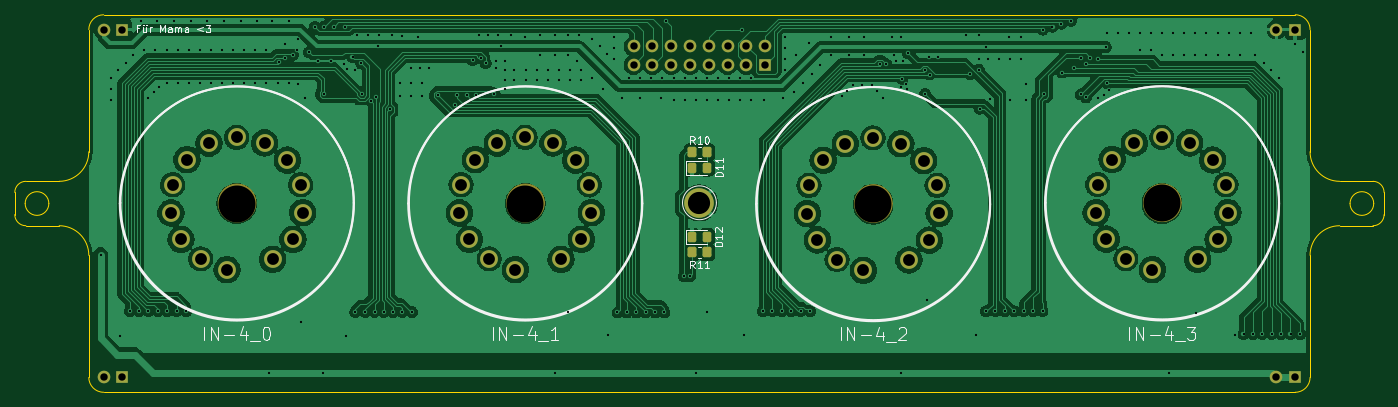
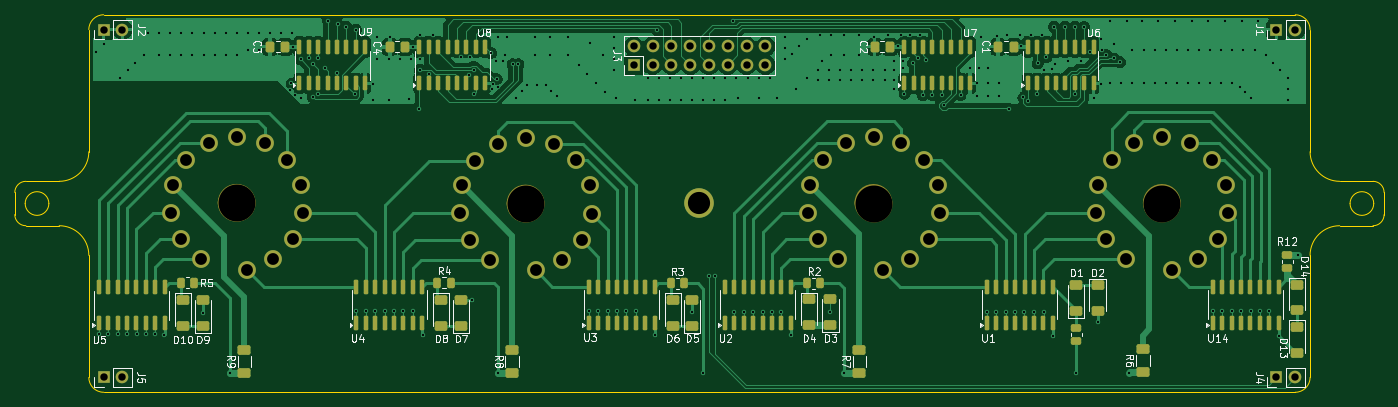
Circuit board: 11 layer files. Board 185.0 x 51.0 mm.
- bottom_copper: CNIX V2 Tube Board-B_Cu.gbr (138116 bytes)
- bottom_mask: CNIX V2 Tube Board-B_Mask.gbr (11248 bytes)
- paste: CNIX V2 Tube Board-B_Paste.gbr (8024 bytes)
- bottom_silk: CNIX V2 Tube Board-B_Silkscreen.gbr (57378 bytes)
- outline: CNIX V2 Tube Board-Edge_Cuts.gbr (2317 bytes)
- top_copper: CNIX V2 Tube Board-F_Cu.gbr (261320 bytes)
- top_mask: CNIX V2 Tube Board-F_Mask.gbr (5420 bytes)
- paste: CNIX V2 Tube Board-F_Paste.gbr (1526 bytes)
- top_silk: CNIX V2 Tube Board-F_Silkscreen.gbr (16413 bytes)
- drill: CNIX V2 Tube Board-NPTH.drl (406 bytes)
- drill: CNIX V2 Tube Board-PTH.drl (6919 bytes)

=== bottom_copper: CNIX V2 Tube Board-B_Cu.gbr (138116 bytes, source omitted) ===
=== bottom_mask: CNIX V2 Tube Board-B_Mask.gbr (11248 bytes, source omitted) ===
=== paste: CNIX V2 Tube Board-B_Paste.gbr (8024 bytes, source omitted) ===
=== bottom_silk: CNIX V2 Tube Board-B_Silkscreen.gbr (57378 bytes, source omitted) ===
=== outline: CNIX V2 Tube Board-Edge_Cuts.gbr ===
%TF.GenerationSoftware,KiCad,Pcbnew,9.0.7-1.fc43*%
%TF.CreationDate,2026-01-24T17:33:39+01:00*%
%TF.ProjectId,CNIX V2 Tube Board,434e4958-2056-4322-9054-75626520426f,rev?*%
%TF.SameCoordinates,Original*%
%TF.FileFunction,Profile,NP*%
%FSLAX46Y46*%
G04 Gerber Fmt 4.6, Leading zero omitted, Abs format (unit mm)*
G04 Created by KiCad (PCBNEW 9.0.7-1.fc43) date 2026-01-24 17:33:39*
%MOMM*%
%LPD*%
G01*
G04 APERTURE LIST*
%TA.AperFunction,Profile*%
%ADD10C,0.050000*%
%TD*%
G04 APERTURE END LIST*
D10*
X57500000Y-97500000D02*
X62000000Y-97500000D01*
X57500000Y-103500000D02*
X62000000Y-103500000D01*
X56000000Y-99000000D02*
X56000000Y-102000000D01*
X66000000Y-77000000D02*
X66000000Y-93500000D01*
X231000000Y-124000000D02*
X231000000Y-107500000D01*
X229000000Y-126000000D02*
X68000000Y-126000000D01*
X229000000Y-75000000D02*
G75*
G02*
X231000000Y-77000000I0J-2000000D01*
G01*
X239500000Y-97500000D02*
X235000000Y-97500000D01*
X231000000Y-93500000D02*
X231000000Y-77000000D01*
X235000000Y-97500000D02*
G75*
G02*
X231000000Y-93500000I0J4000000D01*
G01*
X231000000Y-107500000D02*
G75*
G02*
X235000000Y-103500000I4000000J0D01*
G01*
X62000000Y-103500000D02*
G75*
G02*
X66000000Y-107500000I0J-4000000D01*
G01*
X60600000Y-100500000D02*
G75*
G02*
X57400000Y-100500000I-1600000J0D01*
G01*
X57400000Y-100500000D02*
G75*
G02*
X60600000Y-100500000I1600000J0D01*
G01*
X239500000Y-97500000D02*
G75*
G02*
X241000000Y-99000000I0J-1500000D01*
G01*
X231000000Y-124000000D02*
G75*
G02*
X229000000Y-126000000I-2000000J0D01*
G01*
X239500000Y-103500000D02*
X235000000Y-103500000D01*
X66000000Y-77000000D02*
G75*
G02*
X68000000Y-75000000I2000000J0D01*
G01*
X241000000Y-102000000D02*
X241000000Y-99000000D01*
X239600000Y-100500000D02*
G75*
G02*
X236400000Y-100500000I-1600000J0D01*
G01*
X236400000Y-100500000D02*
G75*
G02*
X239600000Y-100500000I1600000J0D01*
G01*
X68000000Y-75000000D02*
X229000000Y-75000000D01*
X68000000Y-126000000D02*
G75*
G02*
X66000000Y-124000000I0J2000000D01*
G01*
X66000000Y-107500000D02*
X66000000Y-124000000D01*
X56000000Y-99000000D02*
G75*
G02*
X57500000Y-97500000I1500000J0D01*
G01*
X241000000Y-102000000D02*
G75*
G02*
X239500000Y-103500000I-1500000J0D01*
G01*
X57500000Y-103500000D02*
G75*
G02*
X56000000Y-102000000I0J1500000D01*
G01*
X66000000Y-93500000D02*
G75*
G02*
X62000000Y-97500000I-4000000J0D01*
G01*
M02*

=== top_copper: CNIX V2 Tube Board-F_Cu.gbr (261320 bytes, source omitted) ===
=== top_mask: CNIX V2 Tube Board-F_Mask.gbr ===
%TF.GenerationSoftware,KiCad,Pcbnew,9.0.7-1.fc43*%
%TF.CreationDate,2026-01-24T17:33:39+01:00*%
%TF.ProjectId,CNIX V2 Tube Board,434e4958-2056-4322-9054-75626520426f,rev?*%
%TF.SameCoordinates,Original*%
%TF.FileFunction,Soldermask,Top*%
%TF.FilePolarity,Negative*%
%FSLAX46Y46*%
G04 Gerber Fmt 4.6, Leading zero omitted, Abs format (unit mm)*
G04 Created by KiCad (PCBNEW 9.0.7-1.fc43) date 2026-01-24 17:33:39*
%MOMM*%
%LPD*%
G01*
G04 APERTURE LIST*
G04 Aperture macros list*
%AMRoundRect*
0 Rectangle with rounded corners*
0 $1 Rounding radius*
0 $2 $3 $4 $5 $6 $7 $8 $9 X,Y pos of 4 corners*
0 Add a 4 corners polygon primitive as box body*
4,1,4,$2,$3,$4,$5,$6,$7,$8,$9,$2,$3,0*
0 Add four circle primitives for the rounded corners*
1,1,$1+$1,$2,$3*
1,1,$1+$1,$4,$5*
1,1,$1+$1,$6,$7*
1,1,$1+$1,$8,$9*
0 Add four rect primitives between the rounded corners*
20,1,$1+$1,$2,$3,$4,$5,0*
20,1,$1+$1,$4,$5,$6,$7,0*
20,1,$1+$1,$6,$7,$8,$9,0*
20,1,$1+$1,$8,$9,$2,$3,0*%
G04 Aperture macros list end*
%ADD10C,0.025400*%
%ADD11C,2.540000*%
%ADD12C,4.998720*%
%ADD13C,2.397760*%
%ADD14C,4.000000*%
%ADD15RoundRect,0.250000X-0.350000X-0.450000X0.350000X-0.450000X0.350000X0.450000X-0.350000X0.450000X0*%
%ADD16RoundRect,0.250000X-0.325000X-0.450000X0.325000X-0.450000X0.325000X0.450000X-0.325000X0.450000X0*%
%ADD17R,1.700000X1.700000*%
%ADD18O,1.700000X1.700000*%
G04 APERTURE END LIST*
D10*
%TO.C,U13*%
X213573020Y-100400000D02*
G75*
G02*
X208493020Y-100400000I-2540000J0D01*
G01*
X208493020Y-100400000D02*
G75*
G02*
X213573020Y-100400000I2540000J0D01*
G01*
D11*
X212303021Y-100400000D02*
G75*
G02*
X209763019Y-100400000I-1270001J0D01*
G01*
X209763019Y-100400000D02*
G75*
G02*
X212303021Y-100400000I1270001J0D01*
G01*
D10*
%TO.C,U10*%
X88573020Y-100413640D02*
G75*
G02*
X83493020Y-100413640I-2540000J0D01*
G01*
X83493020Y-100413640D02*
G75*
G02*
X88573020Y-100413640I2540000J0D01*
G01*
D11*
X87303021Y-100413640D02*
G75*
G02*
X84763019Y-100413640I-1270001J0D01*
G01*
X84763019Y-100413640D02*
G75*
G02*
X87303021Y-100413640I1270001J0D01*
G01*
D10*
%TO.C,U12*%
X174540000Y-100500000D02*
G75*
G02*
X169460000Y-100500000I-2540000J0D01*
G01*
X169460000Y-100500000D02*
G75*
G02*
X174540000Y-100500000I2540000J0D01*
G01*
D11*
X173270001Y-100500000D02*
G75*
G02*
X170729999Y-100500000I-1270001J0D01*
G01*
X170729999Y-100500000D02*
G75*
G02*
X173270001Y-100500000I1270001J0D01*
G01*
D10*
%TO.C,U11*%
X127540000Y-100413640D02*
G75*
G02*
X122460000Y-100413640I-2540000J0D01*
G01*
X122460000Y-100413640D02*
G75*
G02*
X127540000Y-100413640I2540000J0D01*
G01*
D11*
X126270001Y-100413640D02*
G75*
G02*
X123729999Y-100413640I-1270001J0D01*
G01*
X123729999Y-100413640D02*
G75*
G02*
X126270001Y-100413640I1270001J0D01*
G01*
%TD*%
D12*
%TO.C,U13*%
X211000000Y-100486360D03*
D13*
X215826000Y-108030160D03*
X218579360Y-105342840D03*
X219910320Y-101720801D03*
X219633460Y-97946360D03*
X217819899Y-94624040D03*
X214738880Y-92299940D03*
X210972060Y-91532860D03*
X207240801Y-92317720D03*
X204251220Y-94552920D03*
X202325900Y-97933660D03*
X202097300Y-101751280D03*
X203456200Y-105312360D03*
X206115580Y-107969200D03*
X209671581Y-109424620D03*
%TD*%
D14*
%TO.C,H1*%
X148500000Y-100400000D03*
%TD*%
D12*
%TO.C,U10*%
X86000000Y-100500000D03*
D13*
X90826000Y-108043800D03*
X93579360Y-105356480D03*
X94910320Y-101734441D03*
X94633460Y-97960000D03*
X92819899Y-94637680D03*
X89738880Y-92313580D03*
X85972060Y-91546500D03*
X82240801Y-92331360D03*
X79251220Y-94566560D03*
X77325900Y-97947300D03*
X77097300Y-101764920D03*
X78456200Y-105326000D03*
X81115580Y-107982840D03*
X84671581Y-109438260D03*
%TD*%
D12*
%TO.C,U12*%
X171966980Y-100586360D03*
D13*
X176792980Y-108130160D03*
X179546340Y-105442840D03*
X180877300Y-101820801D03*
X180600440Y-98046360D03*
X178786879Y-94724040D03*
X175705860Y-92399940D03*
X171939040Y-91632860D03*
X168207781Y-92417720D03*
X165218200Y-94652920D03*
X163292880Y-98033660D03*
X163064280Y-101851280D03*
X164423180Y-105412360D03*
X167082560Y-108069200D03*
X170638561Y-109524620D03*
%TD*%
D15*
%TO.C,R10*%
X147500000Y-93550000D03*
X149500000Y-93550000D03*
%TD*%
D16*
%TO.C,D11*%
X147475001Y-95650000D03*
X149524999Y-95650000D03*
%TD*%
D15*
%TO.C,R11*%
X147500000Y-107075001D03*
X149500000Y-107075001D03*
%TD*%
D16*
%TO.C,D12*%
X147475001Y-104975001D03*
X149524999Y-104975001D03*
%TD*%
D12*
%TO.C,U11*%
X124966980Y-100500000D03*
D13*
X129792980Y-108043800D03*
X132546340Y-105356480D03*
X133877300Y-101734441D03*
X133600440Y-97960000D03*
X131786879Y-94637680D03*
X128705860Y-92313580D03*
X124939040Y-91546500D03*
X121207781Y-92331360D03*
X118218200Y-94566560D03*
X116292880Y-97947300D03*
X116064280Y-101764920D03*
X117423180Y-105326000D03*
X120082560Y-107982840D03*
X123638561Y-109438260D03*
%TD*%
D17*
%TO.C,J1*%
X70540000Y-77000000D03*
D18*
X68000000Y-77000000D03*
%TD*%
D17*
%TO.C,J5*%
X229000000Y-124000000D03*
D18*
X226460000Y-124000000D03*
%TD*%
D17*
%TO.C,J4*%
X70540000Y-124000000D03*
D18*
X68000000Y-124000000D03*
%TD*%
D17*
%TO.C,J3*%
X157375000Y-81775000D03*
D18*
X157375000Y-79235000D03*
X154835000Y-81775000D03*
X154835000Y-79235000D03*
X152295001Y-81775000D03*
X152295000Y-79235000D03*
X149755000Y-81775000D03*
X149755000Y-79235000D03*
X147215000Y-81775000D03*
X147215000Y-79235000D03*
X144675000Y-81775000D03*
X144675000Y-79235000D03*
X142135000Y-81775000D03*
X142135000Y-79235000D03*
X139594999Y-81775000D03*
X139595000Y-79235000D03*
%TD*%
D17*
%TO.C,J2*%
X229000000Y-77000000D03*
D18*
X226460000Y-77000000D03*
%TD*%
M02*

=== paste: CNIX V2 Tube Board-F_Paste.gbr (1526 bytes, source withheld) ===
=== top_silk: CNIX V2 Tube Board-F_Silkscreen.gbr (16413 bytes, source omitted) ===
=== drill: CNIX V2 Tube Board-NPTH.drl ===
M48
; DRILL file {KiCad 9.0.7-1.fc43} date 2026-01-24T17:33:36+0100
; FORMAT={-:-/ absolute / inch / decimal}
; #@! TF.CreationDate,2026-01-24T17:33:36+01:00
; #@! TF.GenerationSoftware,Kicad,Pcbnew,9.0.7-1.fc43
; #@! TF.FileFunction,NonPlated,1,2,NPTH
FMAT,2
INCH
; #@! TA.AperFunction,NonPlated,NPTH,ComponentDrill
T1C0.1968
%
G90
G05
T1
X3.3858Y-3.9567
X4.92Y-3.9567
X6.7704Y-3.9601
X8.3071Y-3.9562
M30

=== drill: CNIX V2 Tube Board-PTH.drl (6919 bytes, source omitted) ===
